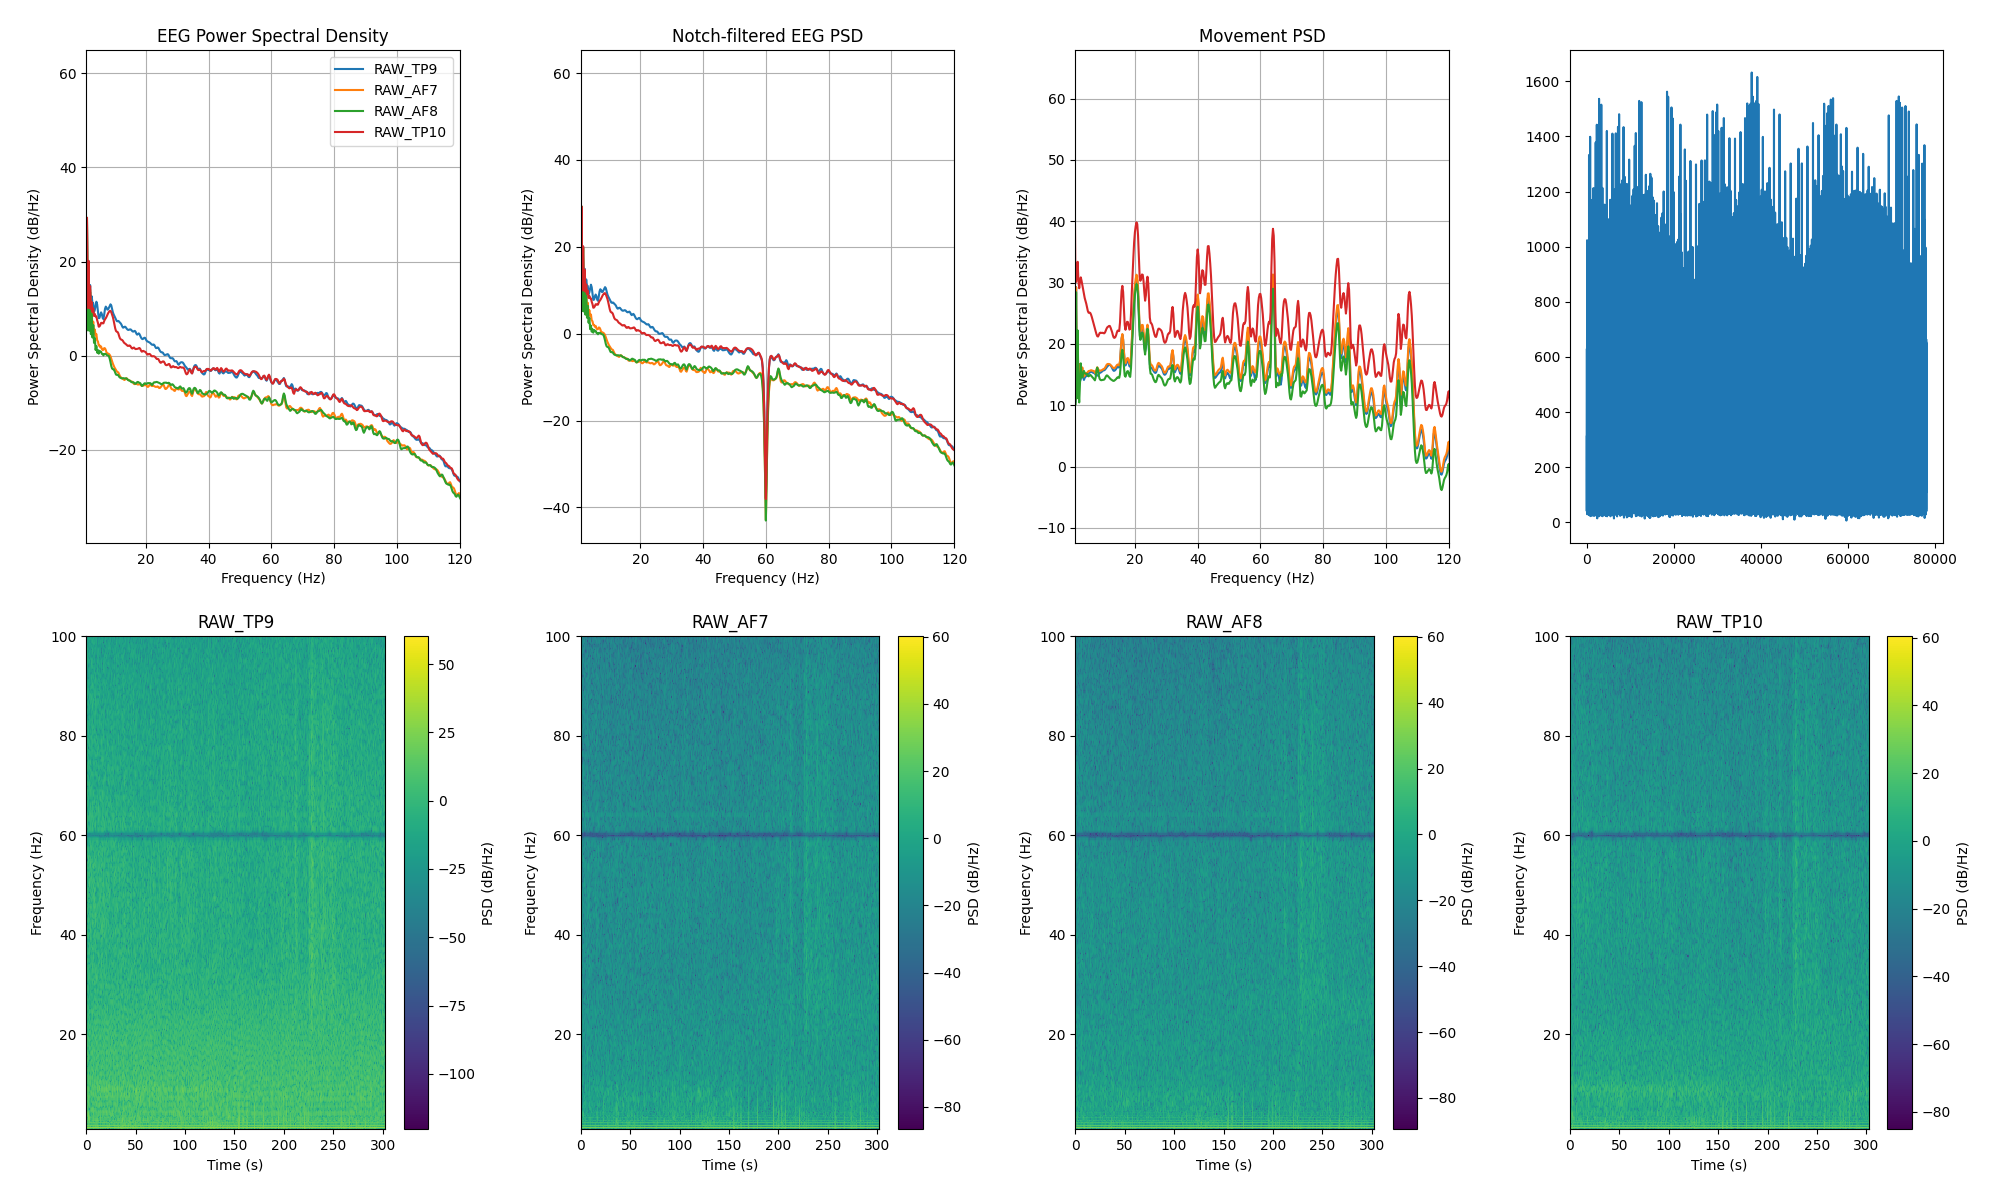

Source data for this figure (header and first rows):
channel, frequency_hz, psd_uv2_per_hz, n_windows
AF7, 0.0, 715382, 303
AF7, 0.25, 1030864, 303
AF7, 0.5, 357672, 303
AF7, 0.75, 41227, 303
AF7, 1.0, 4.41, 303
AF7, 1.25, 849.3, 303
AF7, 1.5, 4.555, 303
AF7, 1.75, 95.84, 303
AF7, 2.0, 4.92, 303
AF7, 2.25, 25.32, 303
AF7, 2.5, 4.685, 303
AF7, 2.75, 9.662, 303
AF7, 3.0, 3.558, 303
AF7, 3.25, 5.139, 303
AF7, 3.5, 2.856, 303
AF7, 3.75, 3.479, 303
AF7, 4.0, 2.559, 303
AF7, 4.25, 2.771, 303
AF7, 4.5, 2.028, 303
AF7, 4.75, 1.931, 303
AF7, 5.0, 1.581, 303
AF7, 5.25, 1.596, 303
AF7, 5.5, 1.442, 303
AF7, 5.75, 1.508, 303
AF7, 6.0, 1.326, 303
AF7, 6.25, 1.263, 303
AF7, 6.5, 1.278, 303
AF7, 6.75, 1.391, 303
AF7, 7.0, 1.371, 303
AF7, 7.25, 1.261, 303
AF7, 7.5, 1.109, 303
AF7, 7.75, 1.081, 303
AF7, 8.0, 1.06, 303
AF7, 8.25, 1.041, 303
AF7, 8.5, 0.9957, 303
AF7, 8.75, 0.9279, 303
AF7, 9.0, 0.8243, 303
AF7, 9.25, 0.7312, 303
AF7, 9.5, 0.6493, 303
AF7, 9.75, 0.5936, 303
AF7, 10.0, 0.5421, 303
AF7, 10.25, 0.5088, 303
AF7, 10.5, 0.4757, 303
AF7, 10.75, 0.445, 303
AF7, 11.0, 0.4315, 303
AF7, 11.25, 0.423, 303
AF7, 11.5, 0.3884, 303
AF7, 11.75, 0.3537, 303
AF7, 12.0, 0.335, 303
AF7, 12.25, 0.3238, 303
AF7, 12.5, 0.3132, 303
AF7, 12.75, 0.3077, 303
AF7, 13.0, 0.297, 303
AF7, 13.25, 0.2923, 303
AF7, 13.5, 0.3047, 303
AF7, 13.75, 0.3191, 303
AF7, 14.0, 0.3129, 303
AF7, 14.25, 0.2973, 303
AF7, 14.5, 0.2894, 303
AF7, 14.75, 0.2864, 303
... 966 more rows
